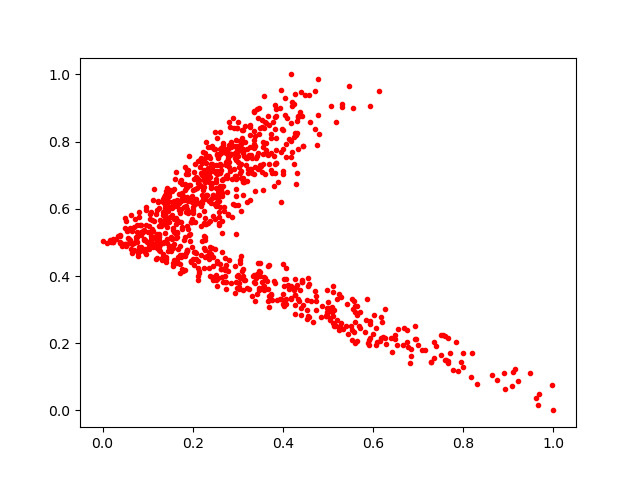

The table this chart was drawn from, first rows:
0.22396201, 0.6644811
0.5044, 0.2736
0.297, 0.6966
0.2524, 0.387
0.2584, 0.7314
0.1085, 0.5908
0.3278, 0.7852
0.1504, 0.5752
0.3135, 0.7584
0.3838, 0.7372
0.172, 0.5864
0.2499, 0.6344
0.304, 0.7061
0.1664, 0.5612
0.05447, 0.535
0.4189, 0.7547
0.264, 0.5642
0.5694, 0.2526
0.1329, 0.5575
0.2389, 0.4853
0.2502, 0.6151
0.2845, 0.7849
0.1725, 0.4352
0.3477, 0.8223
0.3694, 0.309
0.2714, 0.4547
0.2979, 0.3657
0.4702, 0.3557
0.6007, 0.2261
0.2651, 0.5266
0.1757, 0.4204
0.2202, 0.7019
0.1023, 0.4802
0.08597, 0.4769
0.5131, 0.2523
0.2373, 0.5644
0.2276, 0.574
0.1615, 0.6086
0.2763, 0.6921
0.3359, 0.804
0.2018, 0.6894
0.5206, 0.2682
0.7402, 0.1905
0.4264, 0.3129
0.1287, 0.5569
0.2424, 0.6329
0.7884, 0.1168
0.1117, 0.4861
0.2524, 0.6878
0.2751, 0.7019
0.1522, 0.5171
0.421, 0.9175
0.2017, 0.6042
0.182, 0.4587
0.8179, 0.1002
0.5098, 0.3077
0.228, 0.6811
0.2127, 0.6781
0.1436, 0.509
0.1688, 0.617
0.1214, 0.4833
... 901 more rows
